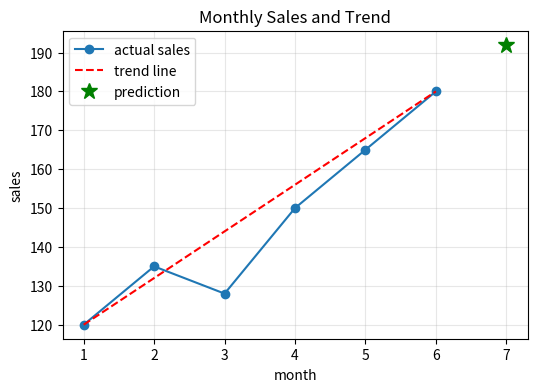

Write the Python code that produced this figure.
import numpy as np
import matplotlib
matplotlib.use("Agg")
import matplotlib.pyplot as plt

plt.rcParams["axes.unicode_minus"] = False

months = np.array([1, 2, 3, 4, 5, 6])
sales = np.array([120, 135, 128, 150, 165, 180])

# 1) 첫 달과 마지막 달을 잇는 직선 (가장 단순한 추세선)
a = (sales[-1] - sales[0]) / (months[-1] - months[0])
b = sales[0] - a * months[0]
print("두 점을 지나는 직선: y = {:.1f}x + {:.1f}".format(a, b))

trend = a * months + b
print("실제값:", sales)
print("직선값:", np.round(trend, 1))
print("차이  :", np.round(sales - trend, 1))

# 2) 7월 예측
july = a * 7 + b
print("\n7월 예측 매출: {:.1f}만원".format(july))

# 3) 그래프
plt.figure(figsize=(6, 4))
plt.plot(months, sales, "o-", label="actual sales")
plt.plot(months, trend, "r--", label="trend line")
plt.plot(7, july, "g*", markersize=12, label="prediction")
plt.grid(True, alpha=0.3); plt.legend()
plt.xlabel("month"); plt.ylabel("sales")
plt.title("Monthly Sales and Trend")
plt.savefig("sales_graph.png", dpi=150, bbox_inches="tight")
print("sales_graph.png 저장 완료")
